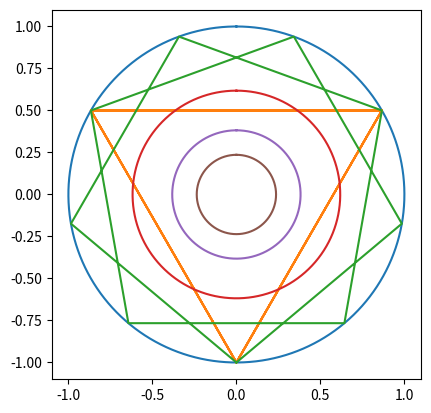

The script that saved this image:
import numpy as np
import matplotlib.pyplot as plt
golden = (1 + 5 ** 0.5) / 2
def print_circle(ax, r):
    phi = np.linspace(0,2*np.pi, 10000)
    x = np.sin(phi)*r
    y = np.cos(phi)*r
    ax.plot(x,y)

def print_polygon(ax, n,r, s = 0, phi0 = -np.pi/2):
    phi = np.linspace(0,2*np.pi,n+1)*(s+1) + phi0
    x = np.cos(phi)*r
    y = np.sin(phi)*r
    ax.plot(x,y)


print("hello world")
fig, ax = plt.subplots()
print_circle(ax, 1)
print_polygon(ax, 9, 1, 2)
print_polygon(ax, 9, 1, 1)
print_circle(ax, 1/golden)
print_circle(ax, 1/golden**2)
print_circle(ax, 1/golden**3)
plt.gca().set_aspect('equal')
plt.show()

